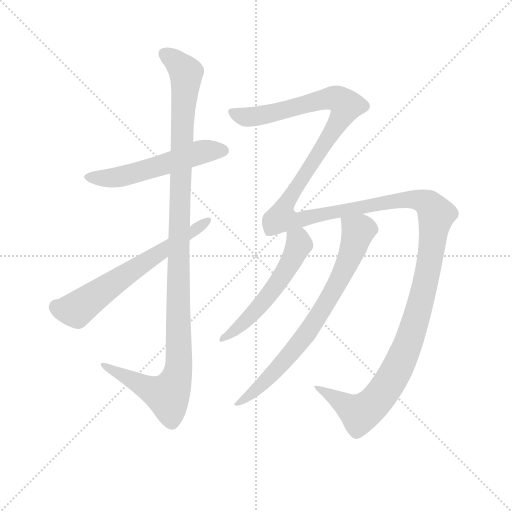
t = 0.00 s
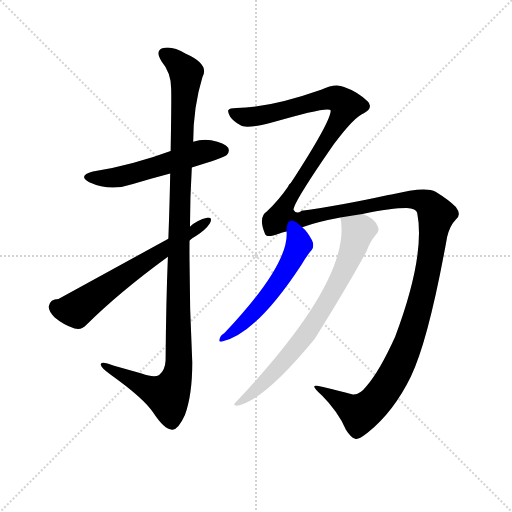
t = 5.05 s
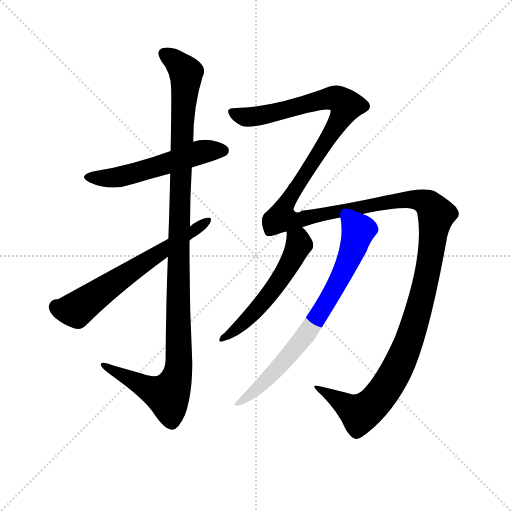
t = 5.32 s
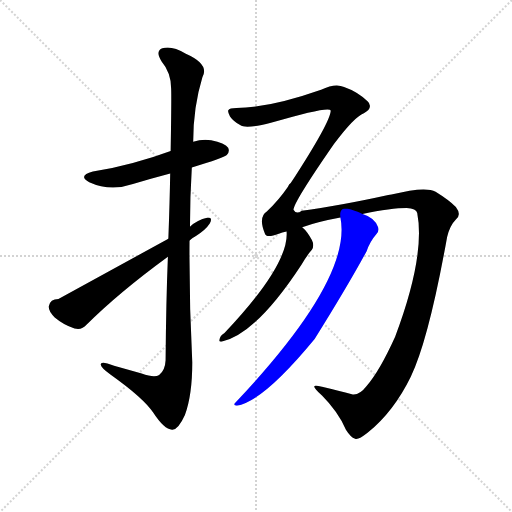
t = 5.58 s
t = 5.85 s: frame unchanged from t = 5.58 s, image omitted
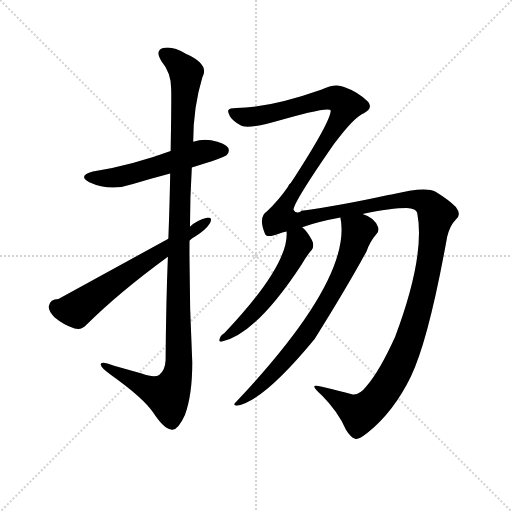
t = 6.72 s

The animated SVG that drew these frames (rendered in a browser with its animation timeline set to each time). Animation: 6 CSS @keyframes rules; one cycle of 6.72 s.

<svg version="1.1" viewBox="0 0 1024 1024" xmlns="http://www.w3.org/2000/svg">
  <g stroke="lightgray" stroke-dasharray="1,1" stroke-width="1" transform="scale(4, 4)">
    <line x1="0" y1="0" x2="256" y2="256"></line>
    <line x1="256" y1="0" x2="0" y2="256"></line>
    <line x1="128" y1="0" x2="128" y2="256"></line>
    <line x1="0" y1="128" x2="256" y2="128"></line>
  </g>
  <g transform="scale(0.92, -0.92) translate(60, -850)">
    <style type="text/css">
      
        @keyframes keyframes0 {
          from {
            stroke: blue;
            stroke-dashoffset: 554;
            stroke-width: 128;
          }
          64% {
            animation-timing-function: step-end;
            stroke: blue;
            stroke-dashoffset: 0;
            stroke-width: 128;
          }
          to {
            stroke: black;
            stroke-width: 1024;
          }
        }
        #make-me-a-hanzi-animation-0 {
          animation: keyframes0 0.7008463541666666s both;
          animation-delay: 0s;
          animation-timing-function: linear;
        }
      
        @keyframes keyframes1 {
          from {
            stroke: blue;
            stroke-dashoffset: 1176;
            stroke-width: 128;
          }
          79% {
            animation-timing-function: step-end;
            stroke: blue;
            stroke-dashoffset: 0;
            stroke-width: 128;
          }
          to {
            stroke: black;
            stroke-width: 1024;
          }
        }
        #make-me-a-hanzi-animation-1 {
          animation: keyframes1 1.20703125s both;
          animation-delay: 0.7008463541666666s;
          animation-timing-function: linear;
        }
      
        @keyframes keyframes2 {
          from {
            stroke: blue;
            stroke-dashoffset: 638;
            stroke-width: 128;
          }
          67% {
            animation-timing-function: step-end;
            stroke: blue;
            stroke-dashoffset: 0;
            stroke-width: 128;
          }
          to {
            stroke: black;
            stroke-width: 1024;
          }
        }
        #make-me-a-hanzi-animation-2 {
          animation: keyframes2 0.7692057291666666s both;
          animation-delay: 1.9078776041666665s;
          animation-timing-function: linear;
        }
      
        @keyframes keyframes3 {
          from {
            stroke: blue;
            stroke-dashoffset: 1743;
            stroke-width: 128;
          }
          85% {
            animation-timing-function: step-end;
            stroke: blue;
            stroke-dashoffset: 0;
            stroke-width: 128;
          }
          to {
            stroke: black;
            stroke-width: 1024;
          }
        }
        #make-me-a-hanzi-animation-3 {
          animation: keyframes3 1.6684570312499998s both;
          animation-delay: 2.677083333333333s;
          animation-timing-function: linear;
        }
      
        @keyframes keyframes4 {
          from {
            stroke: blue;
            stroke-dashoffset: 556;
            stroke-width: 128;
          }
          64% {
            animation-timing-function: step-end;
            stroke: blue;
            stroke-dashoffset: 0;
            stroke-width: 128;
          }
          to {
            stroke: black;
            stroke-width: 1024;
          }
        }
        #make-me-a-hanzi-animation-4 {
          animation: keyframes4 0.7024739583333334s both;
          animation-delay: 4.345540364583333s;
          animation-timing-function: linear;
        }
      
        @keyframes keyframes5 {
          from {
            stroke: blue;
            stroke-dashoffset: 762;
            stroke-width: 128;
          }
          71% {
            animation-timing-function: step-end;
            stroke: blue;
            stroke-dashoffset: 0;
            stroke-width: 128;
          }
          to {
            stroke: black;
            stroke-width: 1024;
          }
        }
        #make-me-a-hanzi-animation-5 {
          animation: keyframes5 0.8701171875s both;
          animation-delay: 5.048014322916666s;
          animation-timing-function: linear;
        }
      
    </style>
    
      <path d="M 357 486 Q 427 507 433 513 Q 440 520 436 529 Q 429 539 399 545 Q 380 548 360 542 L 311 522 Q 230 492 142 477 Q 108 468 134 454 Q 180 433 229 450 Q 268 462 310 473 L 357 486 Z" fill="lightgray"></path>
    
      <path d="M 305 292 Q 301 195 300 67 Q 299 45 286 35 Q 276 28 248 38 L 188 55 Q 157 67 159 57 Q 160 50 180 36 Q 253 -16 273 -47 Q 297 -84 314 -84 Q 327 -85 342 -52 Q 358 -9 358 62 Q 351 195 352 327 L 353 357 Q 353 421 357 486 L 360 542 Q 360 617 380 682 Q 396 710 344 733 Q 313 752 293 745 Q 277 739 291 717 Q 312 692 312 658 Q 313 642 311 522 L 310 473 Q 309 413 306 331 L 305 292 Z" fill="lightgray"></path>
    
      <path d="M 306 331 L 67 200 Q 49 200 46 184 Q 45 174 59 160 Q 78 144 102 136 Q 118 132 128 144 Q 197 213 305 292 L 352 327 Q 358 333 366 337 Q 387 350 396 364 Q 403 377 392 377 Q 367 371 353 357 L 306 331 Z" fill="lightgray"></path>
    
      <path d="M 737 11 Q 721 -10 705 -7 Q 678 0 640 9 Q 624 13 623 10 Q 623 6 640 -10 Q 674 -44 692 -84 Q 702 -100 712 -104 Q 719 -107 739 -91 Q 796 -45 833 31 Q 872 112 912 335 Q 918 360 931 373 Q 944 383 931 400 Q 916 415 887 433 Q 865 446 791 427 Q 787 427 784 426 Q 675 402 596 392 Q 584 383 578 394 Q 578 410 666 537 Q 711 597 731 604 Q 744 611 744 618 Q 745 625 739 630 Q 717 651 688 661 Q 669 670 638 655 Q 527 616 454 615 Q 439 615 436 610 Q 435 606 440 597 Q 447 587 462 578 Q 474 569 529 583 Q 655 620 659 610 Q 659 586 572 452 Q 568 449 566 444 Q 547 416 520 390 Q 501 378 516 342 Q 519 332 546 342 Q 553 345 563 347 L 597 356 Q 631 368 680 377 L 728 385 Q 791 398 824 398 Q 845 397 847 387 Q 865 294 799 118 Q 765 43 737 11 Z" fill="lightgray"></path>
    
      <path d="M 563 347 Q 569 275 428 126 Q 418 120 417 111 Q 416 107 421 107 Q 496 123 595 274 Q 608 296 618 307 Q 624 316 618 328 Q 608 347 597 356 C 576 377 563 377 563 347 Z" fill="lightgray"></path>
    
      <path d="M 680 377 Q 707 245 452 -25 Q 445 -31 455 -32 Q 512 -23 624 113 Q 697 230 737 304 Q 744 325 758 341 Q 765 347 762 356 Q 755 377 728 385 C 700 397 676 407 680 377 Z" fill="lightgray"></path>
    
    
      <clipPath id="make-me-a-hanzi-clip-0">
        <path d="M 357 486 Q 427 507 433 513 Q 440 520 436 529 Q 429 539 399 545 Q 380 548 360 542 L 311 522 Q 230 492 142 477 Q 108 468 134 454 Q 180 433 229 450 Q 268 462 310 473 L 357 486 Z"></path>
      </clipPath>
      <path clip-path="url(#make-me-a-hanzi-clip-0)" d="M 135 466 L 201 466 L 372 518 L 425 523" fill="none" id="make-me-a-hanzi-animation-0" stroke-dasharray="426 852" stroke-linecap="round"></path>
    
      <clipPath id="make-me-a-hanzi-clip-1">
        <path d="M 305 292 Q 301 195 300 67 Q 299 45 286 35 Q 276 28 248 38 L 188 55 Q 157 67 159 57 Q 160 50 180 36 Q 253 -16 273 -47 Q 297 -84 314 -84 Q 327 -85 342 -52 Q 358 -9 358 62 Q 351 195 352 327 L 353 357 Q 353 421 357 486 L 360 542 Q 360 617 380 682 Q 396 710 344 733 Q 313 752 293 745 Q 277 739 291 717 Q 312 692 312 658 Q 313 642 311 522 L 310 473 Q 309 413 306 331 L 305 292 Z"></path>
      </clipPath>
      <path clip-path="url(#make-me-a-hanzi-clip-1)" d="M 300 730 L 325 715 L 345 684 L 329 357 L 329 54 L 322 23 L 304 -9 L 279 -2 L 195 38 L 176 54 L 165 55" fill="none" id="make-me-a-hanzi-animation-1" stroke-dasharray="1048 2096" stroke-linecap="round"></path>
    
      <clipPath id="make-me-a-hanzi-clip-2">
        <path d="M 306 331 L 67 200 Q 49 200 46 184 Q 45 174 59 160 Q 78 144 102 136 Q 118 132 128 144 Q 197 213 305 292 L 352 327 Q 358 333 366 337 Q 387 350 396 364 Q 403 377 392 377 Q 367 371 353 357 L 306 331 Z"></path>
      </clipPath>
      <path clip-path="url(#make-me-a-hanzi-clip-2)" d="M 63 182 L 106 177 L 386 368" fill="none" id="make-me-a-hanzi-animation-2" stroke-dasharray="510 1020" stroke-linecap="round"></path>
    
      <clipPath id="make-me-a-hanzi-clip-3">
        <path d="M 737 11 Q 721 -10 705 -7 Q 678 0 640 9 Q 624 13 623 10 Q 623 6 640 -10 Q 674 -44 692 -84 Q 702 -100 712 -104 Q 719 -107 739 -91 Q 796 -45 833 31 Q 872 112 912 335 Q 918 360 931 373 Q 944 383 931 400 Q 916 415 887 433 Q 865 446 791 427 Q 787 427 784 426 Q 675 402 596 392 Q 584 383 578 394 Q 578 410 666 537 Q 711 597 731 604 Q 744 611 744 618 Q 745 625 739 630 Q 717 651 688 661 Q 669 670 638 655 Q 527 616 454 615 Q 439 615 436 610 Q 435 606 440 597 Q 447 587 462 578 Q 474 569 529 583 Q 655 620 659 610 Q 659 586 572 452 Q 568 449 566 444 Q 547 416 520 390 Q 501 378 516 342 Q 519 332 546 342 Q 553 345 563 347 L 597 356 Q 631 368 680 377 L 728 385 Q 791 398 824 398 Q 845 397 847 387 Q 865 294 799 118 Q 765 43 737 11 Z"></path>
      </clipPath>
      <path clip-path="url(#make-me-a-hanzi-clip-3)" d="M 443 605 L 484 595 L 537 603 L 665 637 L 693 621 L 646 534 L 559 404 L 551 377 L 587 371 L 823 417 L 853 415 L 871 406 L 888 383 L 872 267 L 842 148 L 812 66 L 775 1 L 749 -31 L 722 -49 L 646 0 L 626 7" fill="none" id="make-me-a-hanzi-animation-3" stroke-dasharray="1615 3230" stroke-linecap="round"></path>
    
      <clipPath id="make-me-a-hanzi-clip-4">
        <path d="M 563 347 Q 569 275 428 126 Q 418 120 417 111 Q 416 107 421 107 Q 496 123 595 274 Q 608 296 618 307 Q 624 316 618 328 Q 608 347 597 356 C 576 377 563 377 563 347 Z"></path>
      </clipPath>
      <path clip-path="url(#make-me-a-hanzi-clip-4)" d="M 570 343 L 590 319 L 549 242 L 486 164 L 423 113" fill="none" id="make-me-a-hanzi-animation-4" stroke-dasharray="428 856" stroke-linecap="round"></path>
    
      <clipPath id="make-me-a-hanzi-clip-5">
        <path d="M 680 377 Q 707 245 452 -25 Q 445 -31 455 -32 Q 512 -23 624 113 Q 697 230 737 304 Q 744 325 758 341 Q 765 347 762 356 Q 755 377 728 385 C 700 397 676 407 680 377 Z"></path>
      </clipPath>
      <path clip-path="url(#make-me-a-hanzi-clip-5)" d="M 687 373 L 718 347 L 717 340 L 694 276 L 651 194 L 601 116 L 559 65 L 510 15 L 473 -16 L 462 -17 L 458 -26" fill="none" id="make-me-a-hanzi-animation-5" stroke-dasharray="634 1268" stroke-linecap="round"></path>
    
  </g>
</svg>
